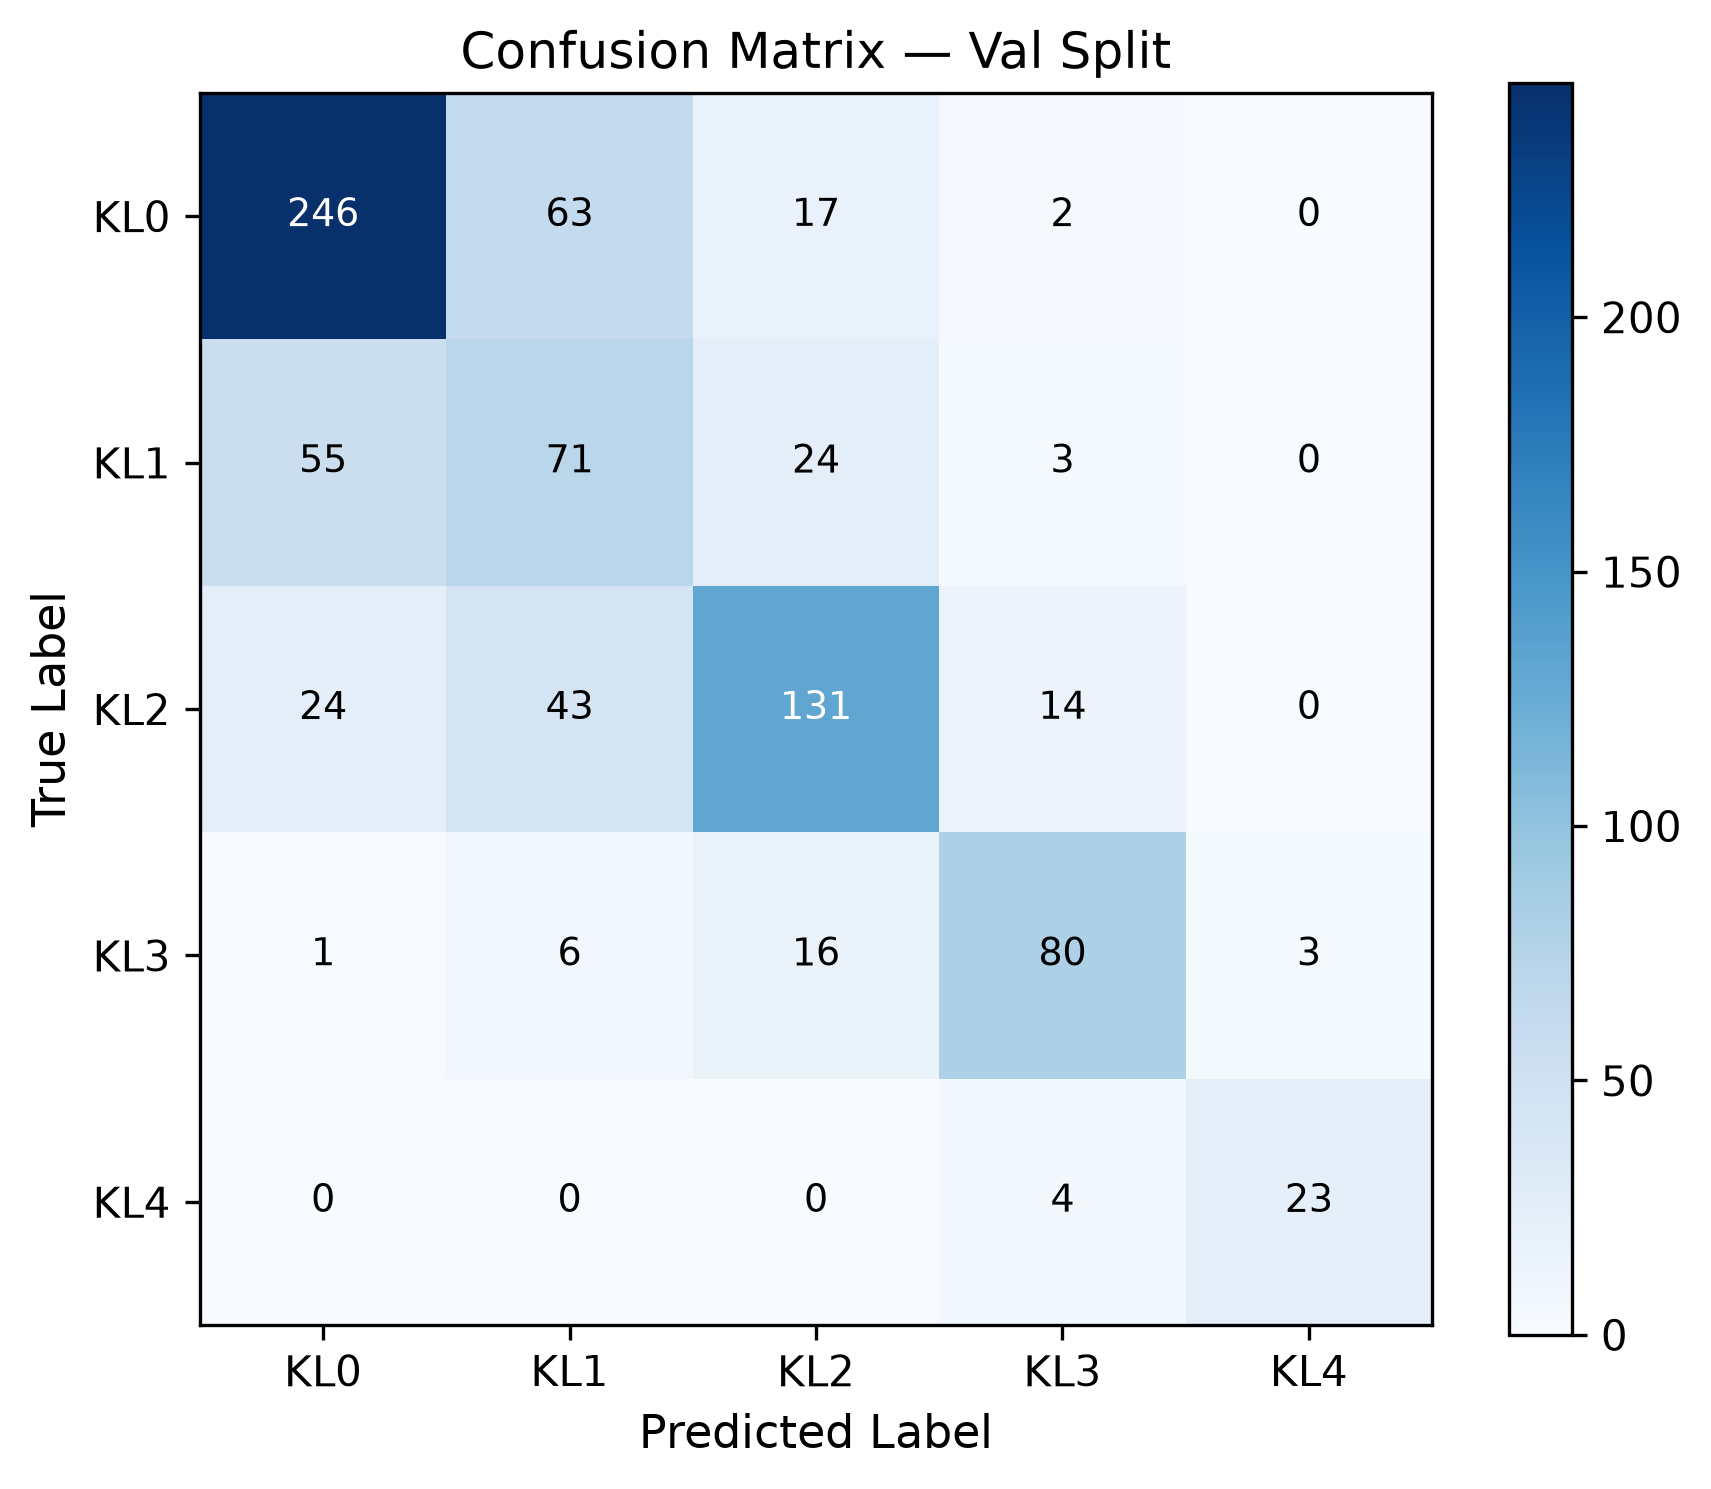

The table this chart was drawn from, first rows:
true\pred, KL0, KL1, KL2, KL3, KL4
KL0, 246, 63, 17, 2, 0
KL1, 55, 71, 24, 3, 0
KL2, 24, 43, 131, 14, 0
KL3, 1, 6, 16, 80, 3
KL4, 0, 0, 0, 4, 23
